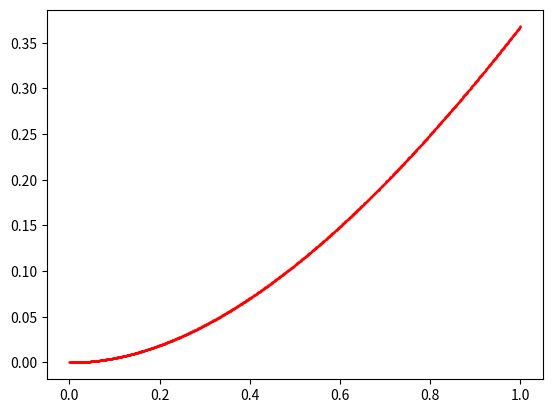

Write Python code to recreate this figure.
import numpy as np
import matplotlib.pyplot as plt

class Task10:
    def add_points(f, initial_value, h):
        points = [[initial_value[0]], [initial_value[1]]]
        points[0].append(points[0][0] + h)
        k = []
        k.append(h * f(points[0][0], points[1][0]))
        k.append(h * f(points[0][0] + h / 2, points[1][0] + k[0] / 2))
        k.append(h * f(points[0][0] + h / 2, points[1][0] + k[1] / 2))
        k.append(h * f(points[0][0] + h, points[1][0] + k[2]))
        points[1].append(points[1][0] + (1 / 6) * (k[0] + k[3] + 2 * (k[1] + k[2])))
        return points

    def get_diff(f, h, y_old, x_old):
        size = len(y_old)
        dY = np.array([y_old[i] - (y_old[i] + h * f(x_old[i], y_old[i])) for i in range(1, size)])
        dY = abs(dY)
        return dY.max()

    def adams(f, _range_, initial_value, tol):
        n = 2
        h = (_range_[1] - _range_[0]) / n
        points = Task10.add_points(f, initial_value, h)
        for i in range(int(n) - 1):
            points[0].append(points[0][i + 1] + h)
            points[1].append(points[1][i + 1] + h * ((3 / 2) * f(points[0][i + 1], points[1][i + 1]) - (1 / 2) * f(points[0][i], points[1][i])))
        diff = tol * 4
        while diff > tol:
            points_temp = points.copy()
            n *= 2
            h /= 2
            points = Task10.add_points(f, initial_value, h)
            for i in range(int(n) - 1):
                points[0].append(points[0][i + 1] + h)
                points[1].append(points[1][i + 1] + h * ((3 / 2) * f(points[0][i + 1], points[1][i + 1]) - (1 / 2) * f(points[0][i], points[1][i])))
            diff = Task10.get_diff(f, h, points_temp[1], points_temp[0])
        return (n, diff, points)

def test1():
    f = lambda x,y : x**3 + 3*y
    initial_value = (0, 0)
    solution_range = [0, 1]
    res = Task10.adams(f, solution_range, initial_value, 1e-3)
    print('Segments: ' + str(res[0]))
    print('Error: ' + str(res[1]))
    plt.scatter(res[2][0], res[2][1], s=0.5, color='r')
    plt.show()

def test2():
    f = lambda x,y : np.sin(x) * np.cos(y)
    initial_value = (0, 0)
    solution_range = [0, 1]
    res = Task10.adams(f, solution_range, initial_value, 1e-3)
    print('Segments: ' + str(res[0]))
    print('Error: ' + str(res[1]))
    plt.scatter(res[2][0], res[2][1], s=0.5, color='r')
    plt.show()

def test3():
    f = lambda x,y : x - y
    initial_value = (0, 0)
    solution_range = [0, 1]
    res = Task10.adams(f, solution_range, initial_value, 1e-3)
    print('Segments: ' + str(res[0]))
    print('Error: ' + str(res[1]))
    plt.scatter(res[2][0], res[2][1], s=0.5, color='r')
    plt.show()
if __name__ == "__main__":
    # m = 1.5
    # a = 0.9
    # f = lambda x,y : (a * (1 - y ** 2)) / ((1 + m) * x ** 2 + y ** 2 + 1)
    # initial_value = (0, 0)
    # solution_range = [0, 1]
    # res = Task10.adams(f, solution_range, initial_value, 1e-3)
    # print('Segments: ' + str(res[0]))
    # print('Error: ' + str(res[1]))
    # plt.scatter(res[2][0], res[2][1], s=0.5, color='r')
    # plt.show()
    test3()
